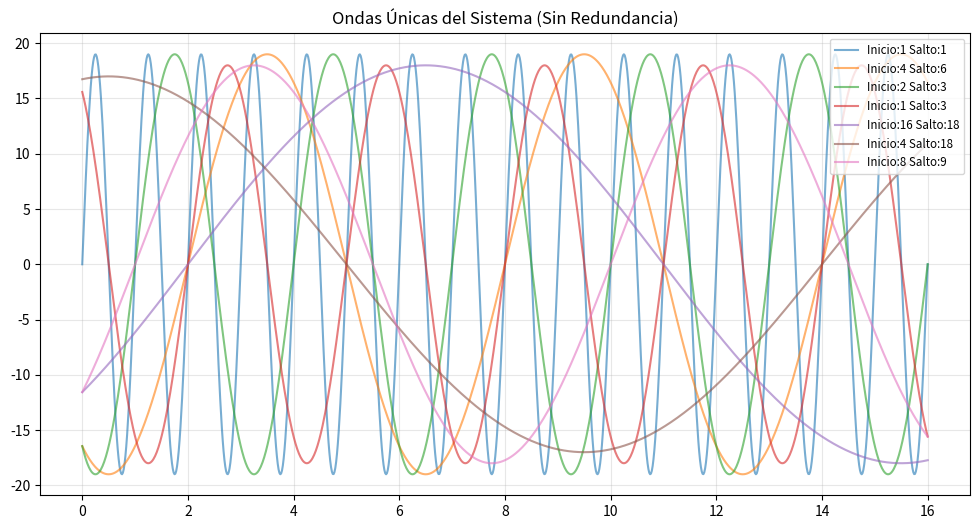

This chart was generated by the following Python code:
import numpy as np
import matplotlib.pyplot as plt
def collatz2(n):
    if n % 2 == 0:
        return n-1, "R"
    else:
        return n+1, "L"
def collatz(n):
    if n % 2 == 0:
        return n // 2, "R"
    else:
        return (n * 3) + 1, "L"
def detectar_patron(valores):
    if len(valores) < 3: 
        return "" # No hay suficientes datos para asegurar un patrón
    
    # Calculamos el salto esperado (B) entre los dos primeros elementos
    salto = valores[1] - valores[0]
    
    # Verificamos si TODA la muestra sigue ese mismo salto
    es_aritmetica = True
    for i in range(len(valores) - 1):
        if valores[i+1] - valores[i] != salto:
            es_aritmetica = False
            break
    
    if es_aritmetica:
        inicio = valores[0]
        return f"(>{inicio}n{salto})"
    else:
        # ¡ALERTA! La serie ha dejado de ser una progresión aritmética simple
        return "!!!!!!!" 

def generar_arbol_con_marcas(lista_inicio, niveles):
    arbol = [{"": lista_inicio}]
    for q1 in range(niveles):
        nodos_actuales = arbol[-1]
        proximo_nivel = {}
        for ruta, semillas in nodos_actuales.items():
            ruta_r, ruta_l = ruta + "R", ruta + "L"
            grupo_r, grupo_l = [], []
            for s in semillas:
                nuevo_val, b = collatz(s)
                if b == "R": grupo_r.append(nuevo_val)
                else: grupo_l.append(nuevo_val)
            if grupo_r: proximo_nivel[ruta_r] = grupo_r
            if grupo_l: proximo_nivel[ruta_l] = grupo_l
        arbol.append(proximo_nivel)
    return arbol

MypowRange=20
RangoDenumeros = pow(2, MypowRange)
semillas = list(range(1, RangoDenumeros + 1))
#semillas = list(range(-RangoDenumeros, 0))
niveles_simulacion = 4
resultado = generar_arbol_con_marcas(semillas, niveles_simulacion)

historial_valores = {}

for i, nivel in enumerate(resultado):
    print(f"\nNIVEL {i}")
    for ruta, valores in sorted(nivel.items()):
        id_ruta = ruta if ruta != "" else "INICIO"
        
        huella = tuple(valores[:5])
        if huella in historial_valores:
            marca = "*"
        else:
            marca = "#"
            historial_valores[huella] = ruta
            
        patron = detectar_patron(valores[:100]) # Analizamos los primeros 100 para estar seguros
        
        print(f"{id_ruta:12} | Len:{len(valores)} | {patron}{marca}")
        #print(f"{id_ruta:12} | Len:{len(valores):7} | {patron}{marca} | {valores[:0]}...")
        
def generar_onda_collatz(resultado):
    x = np.linspace(0, 16, 1000) # Reducido para velocidad, subir a 32768 si deseas alta definición
    onda_total = np.zeros_like(x)
    
    plt.figure(figsize=(12, 6))
    
    huellas_graficadas = set() # AQUÍ está el truco para evitar la redundancia

    for i, nivel in enumerate(resultado):
        if i == 0: continue 
        
        for ruta, valores in nivel.items():
            if len(valores) < 2: continue
            
            # Creamos una huella única basada en los valores (no en la ruta L/R)
            huella = tuple(valores[:10]) 
            
            # SI YA GRAFICAMOS ESTA COMBINACIÓN DE NÚMEROS, LA SALTAMOS
            if huella in huellas_graficadas:
                continue
            
            huellas_graficadas.add(huella)
            
            inicio = valores[0]
            salto = valores[1] - valores[0]
            amplitud = np.log2(len(valores))
            
            # La fase ahora depende del "inicio" para que si los números son iguales,
            # la fase sea exactamente la misma y se superpongan.
            fase = (inicio / salto) * (2 * np.pi)
            frecuencia = 1 / (salto if salto != 0 else 1) 
            
            onda_nodo = amplitud * np.sin(2 * np.pi * frecuencia * x + fase)
            onda_total += onda_nodo
            
            plt.plot(x, onda_nodo, alpha=0.6, label=f"Inicio:{inicio} Salto:{salto}")

    plt.title("Ondas Únicas del Sistema (Sin Redundancia)")
    plt.legend(loc='upper right', fontsize='small')
    plt.grid(True, alpha=0.3)
    plt.show()

# Para ejecutarlo, simplemente añade esta línea al final de tu código:
generar_onda_collatz(resultado)